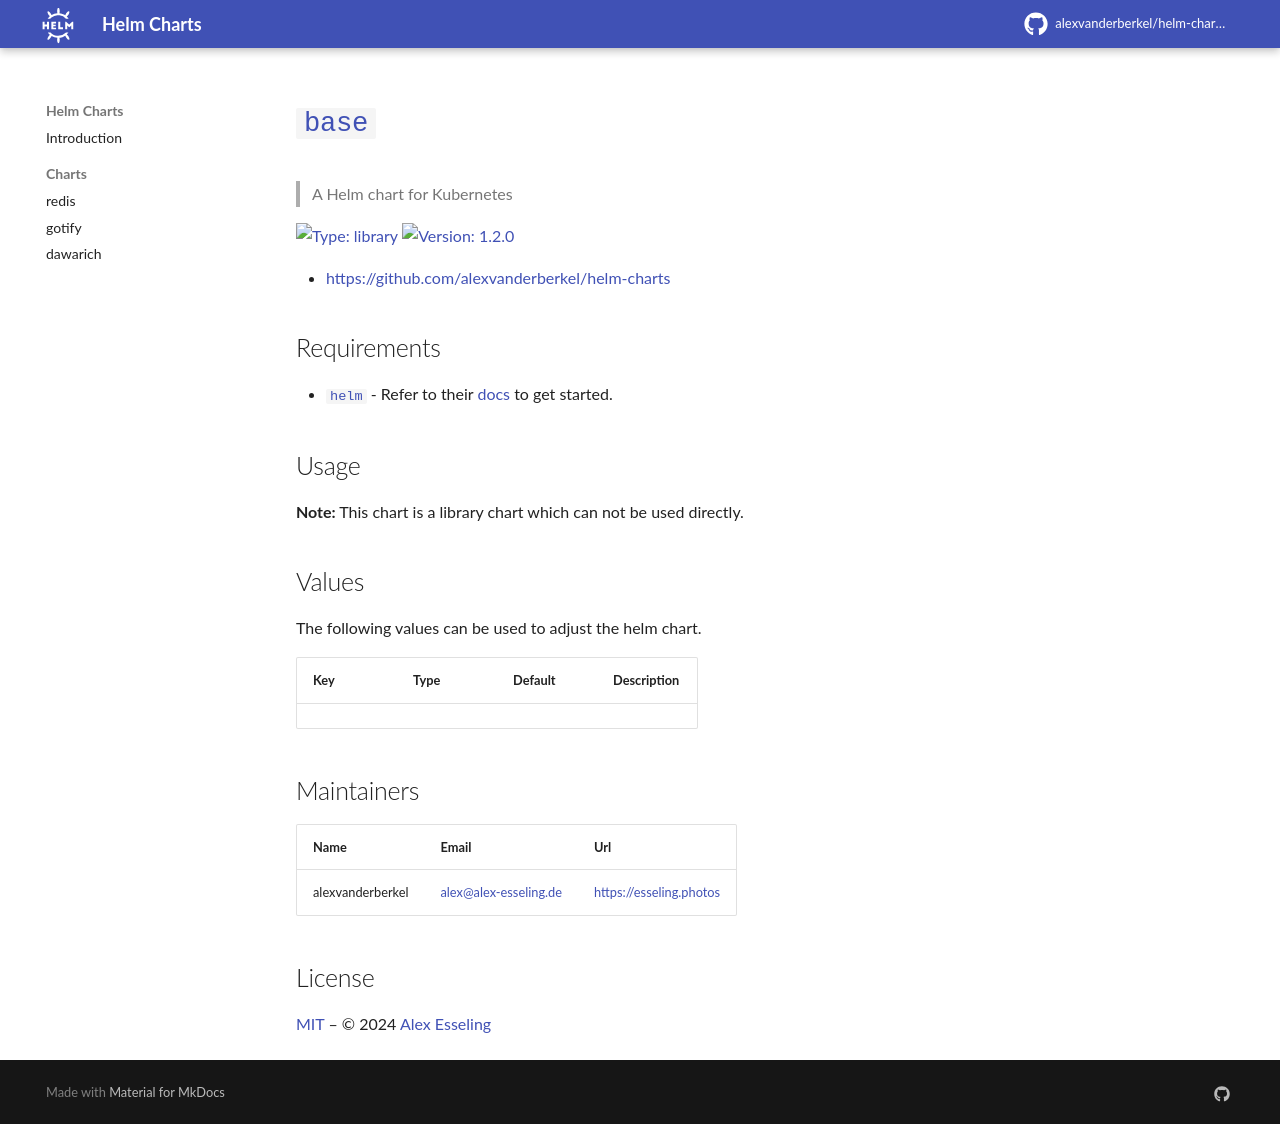

repository: alexvanderberkel/helm-charts · page: charts/base/index.html · generator: mkdocs

# [`base`](https://charts.esseling.photos)

> A Helm chart for Kubernetes

[![Type: library](https://img.shields.io/badge/Type-library-informational?style=flat-square) ](https://charts.esseling.photos)[![Version: 1.2.0](https://img.shields.io/badge/Version-1.2.0-informational?style=flat-square) ](https://charts.esseling.photos)

* <https://github.com/alexvanderberkel/helm-charts>

## Requirements

- [`helm`](https://helm.sh) - Refer to their [docs](https://helm.sh/docs) to get started.

## Usage

**Note:** This chart is a library chart which can not be used directly.

## Values

The following values can be used to adjust the helm chart.

| Key | Type | Default | Description |
|-----|------|---------|-------------|

## Maintainers

| Name | Email | Url |
| ---- | ------ | --- |
| alexvanderberkel | <alex@alex-esseling.de> | <https://esseling.photos> |

## License

[MIT](../LICENSE.md) – © 2024 [Alex Esseling](https://esseling.photos)
